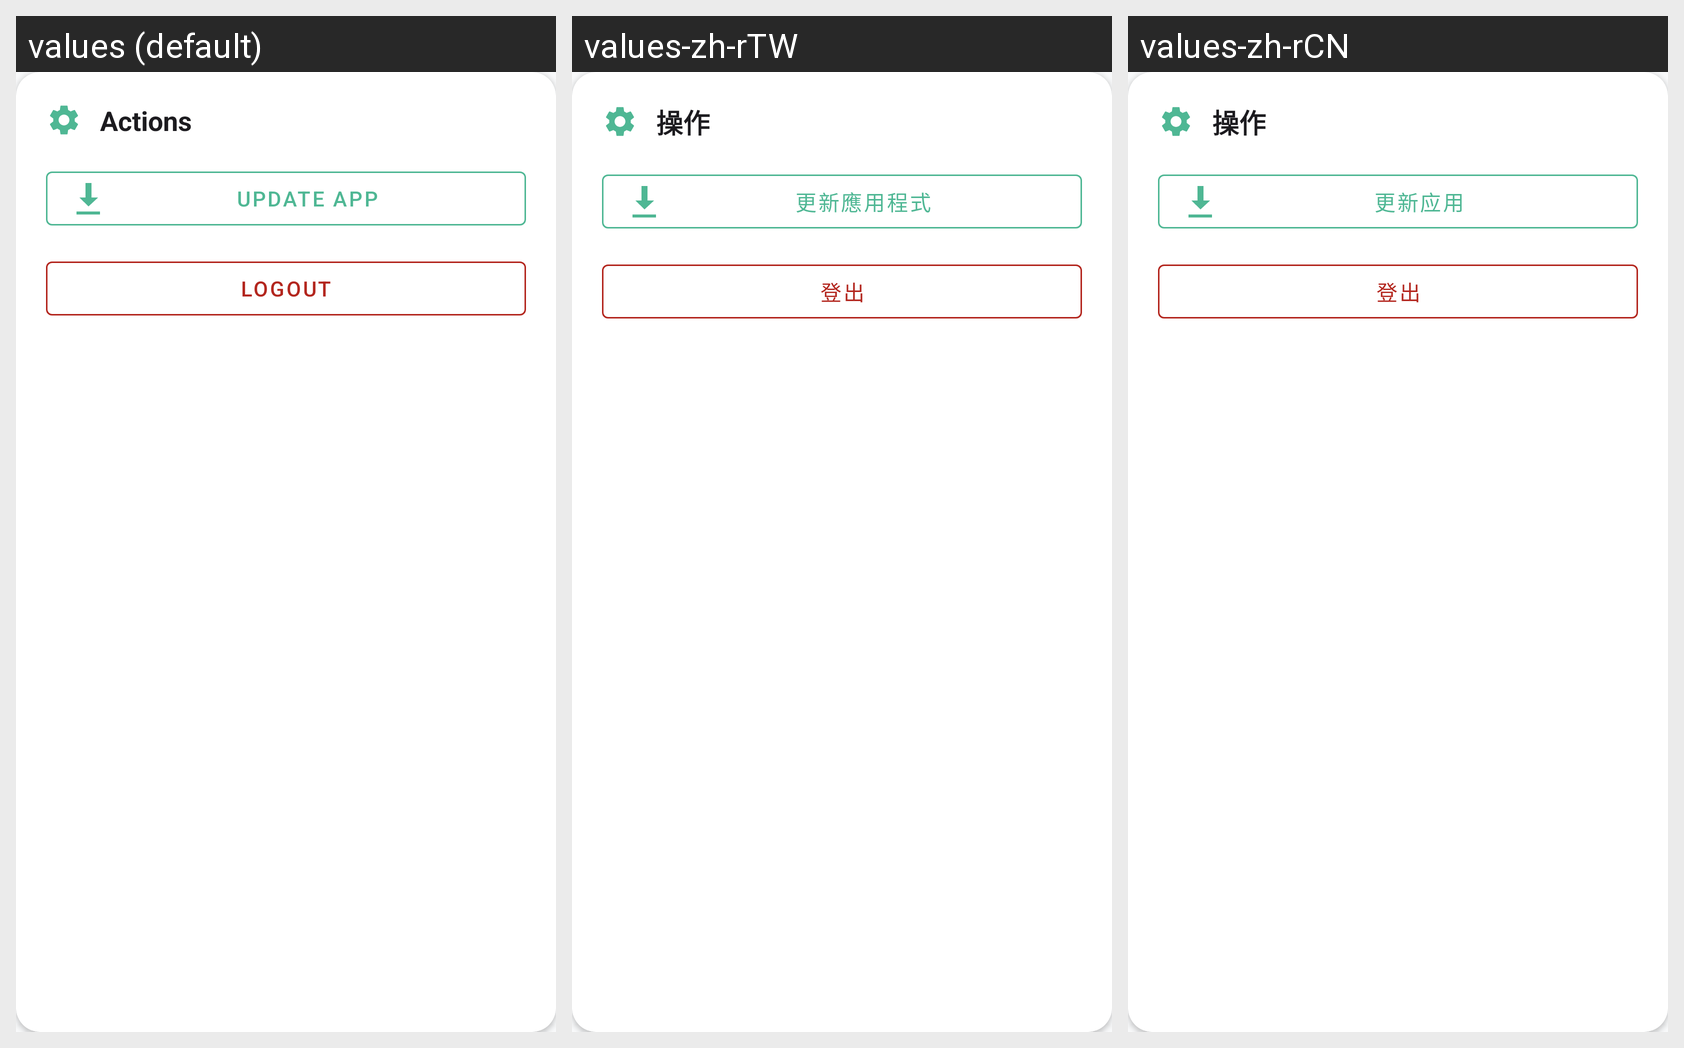

Strings drawn on this Android screen and how each of the app's shown locales translates them:
Android screen res/layout/settings_actions.xml rendered under 3 locales, left to right: values (default), values-zh-rTW, values-zh-rCN. Device: Nexus 5 (rendered at 1080×1920; each locale shown at half size, 540×960, under a caption strip naming it); theme Theme.BCMS.
Strings drawn on this screen, with the default value and each locale's value (text and hints the layout hard-codes, and strings that could not be matched under every locale, appear in the picture but are not listed):

actions_section
  values: Actions
  values-zh-rTW: 操作
  values-zh-rCN: 操作

update_app
  values: Update App
  values-zh-rTW: 更新應用程式
  values-zh-rCN: 更新应用

logout
  values: Logout
  values-zh-rTW: 登出
  values-zh-rCN: 登出
